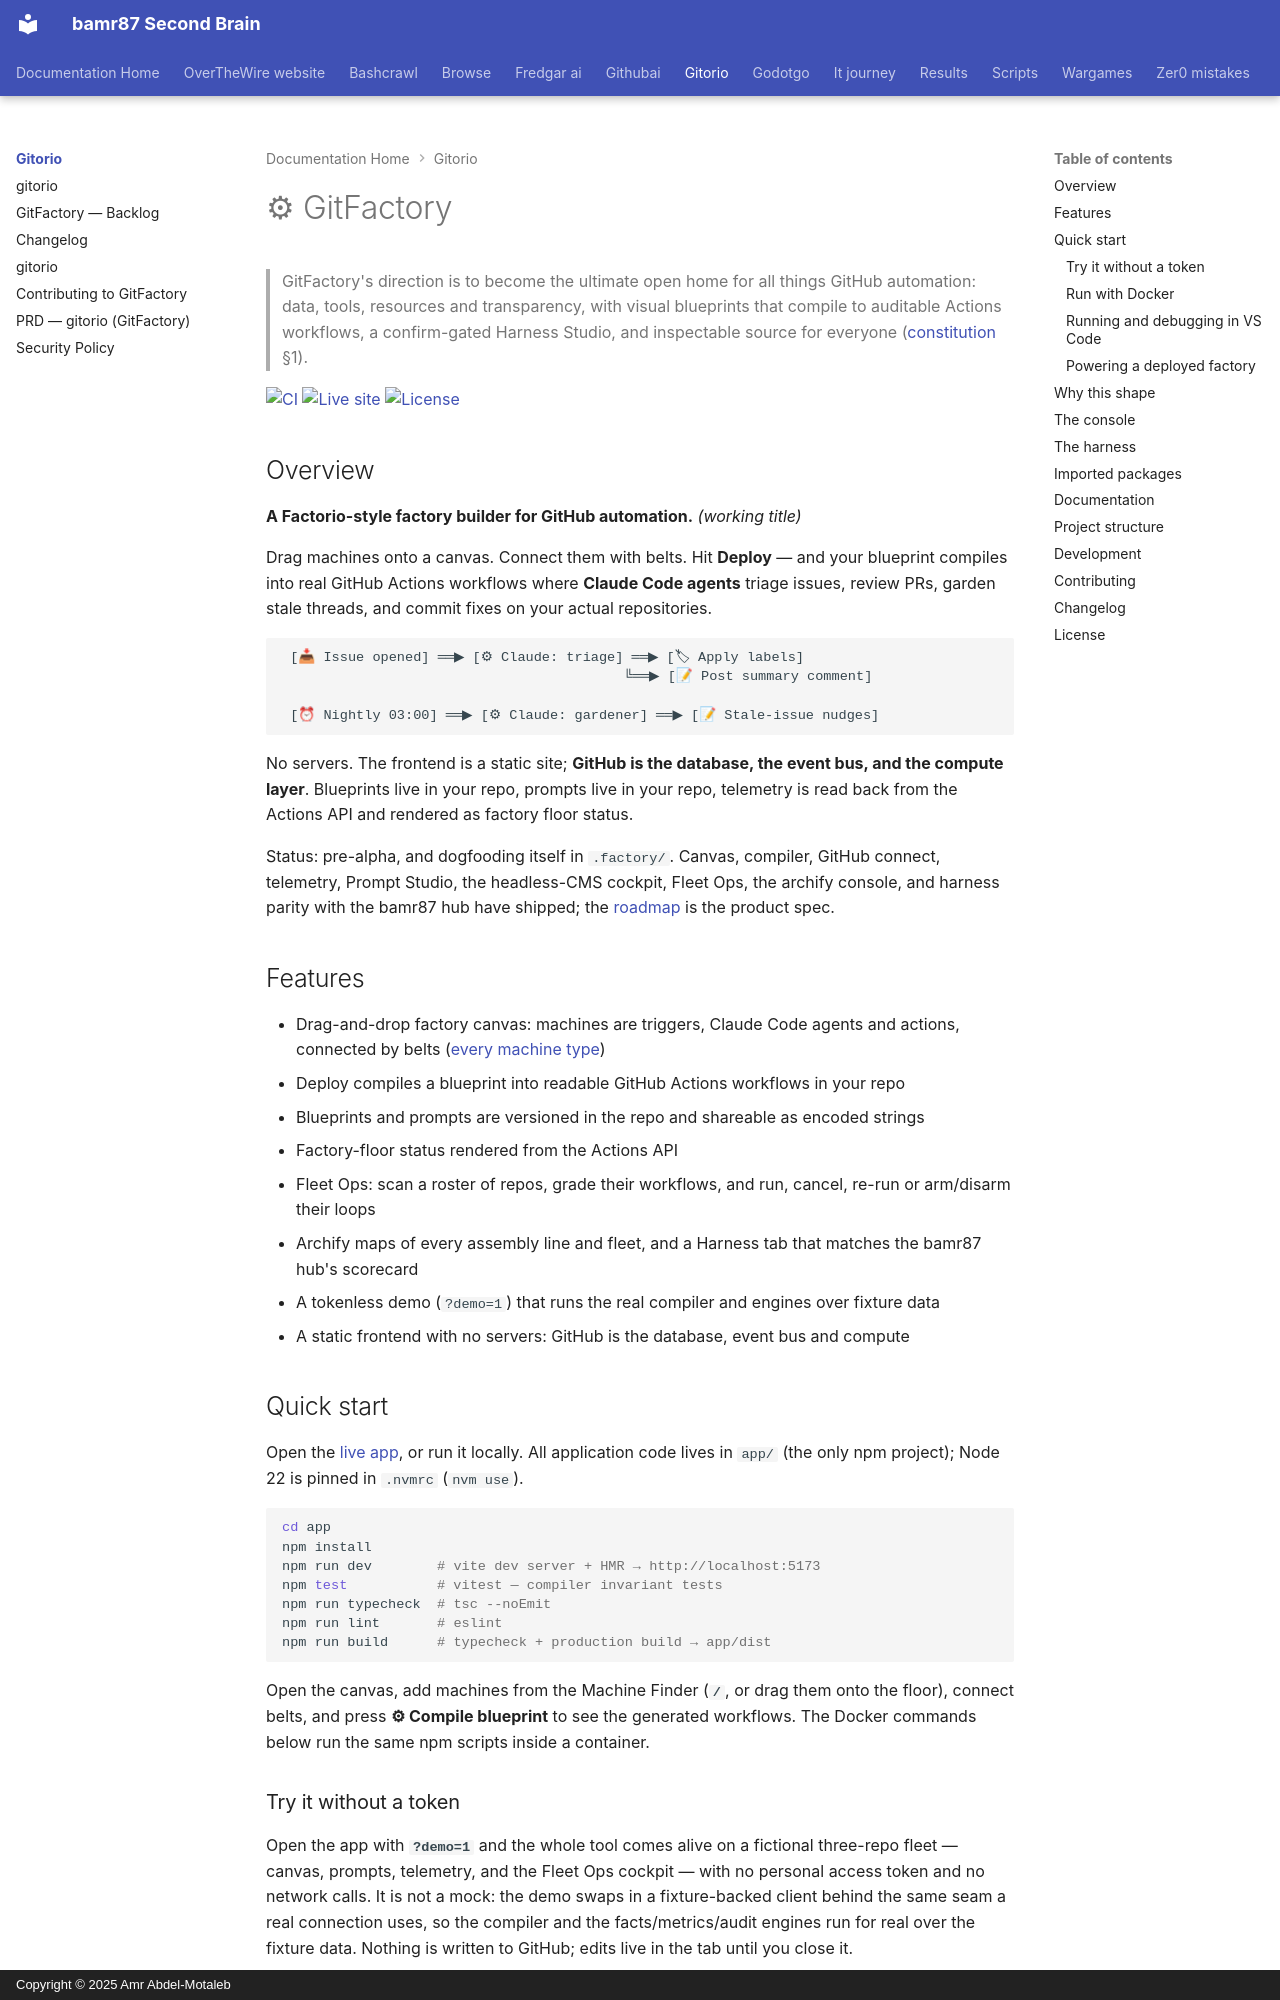

repository: bamr87/README · page: gitorio/index.html · generator: mkdocs · copyright: Copyright © 2025 Amr Abdel-Motaleb

---
source_file: README.md
source_repo: bamr87/gitorio
source_url: https://github.com/bamr87/gitorio/blob/main/README.md
title: ⚙ GitFactory
---
# ⚙ GitFactory

> GitFactory's direction is to become the ultimate open home for all things GitHub automation: data, tools, resources and transparency, with visual blueprints that compile to auditable Actions workflows, a confirm-gated Harness Studio, and inspectable source for everyone ([constitution](docs/constitution.md) §1).

[![CI](https://github.com/bamr87/gitorio/actions/workflows/ci.yml/badge.svg)](https://github.com/bamr87/gitorio/actions/workflows/ci.yml) [![Live site](https://img.shields.io/badge/live-bamr87.github.io%2Fgitorio-2ea44f)](https://bamr87.github.io/gitorio/) [![License](https://img.shields.io/github/license/bamr87/gitorio)](LICENSE)

## Overview

**A Factorio-style factory builder for GitHub automation.** *(working title)*

Drag machines onto a canvas. Connect them with belts. Hit **Deploy** — and your blueprint compiles into real GitHub Actions workflows where **Claude Code agents** triage issues, review PRs, garden stale threads, and commit fixes on your actual repositories.

```
 [📥 Issue opened] ══▶ [⚙ Claude: triage] ══▶ [🏷 Apply labels]
                                          ╚══▶ [📝 Post summary comment]

 [⏰ Nightly 03:00] ══▶ [⚙ Claude: gardener] ══▶ [📝 Stale-issue nudges]
```

No servers. The frontend is a static site; **GitHub is the database, the event bus, and the compute layer**. Blueprints live in your repo, prompts live in your repo, telemetry is read back from the Actions API and rendered as factory floor status.

Status: pre-alpha, and dogfooding itself in `.factory/`. Canvas, compiler, GitHub connect, telemetry, Prompt Studio, the headless-CMS cockpit, Fleet Ops, the archify console, and harness parity with the bamr87 hub have shipped; the [roadmap](docs/ROADMAP.md) is the product spec.

## Features

- Drag-and-drop factory canvas: machines are triggers, Claude Code agents and actions, connected by belts ([every machine type](docs/reference/machines.md))
- Deploy compiles a blueprint into readable GitHub Actions workflows in your repo
- Blueprints and prompts are versioned in the repo and shareable as encoded strings
- Factory-floor status rendered from the Actions API
- Fleet Ops: scan a roster of repos, grade their workflows, and run, cancel, re-run or arm/disarm their loops
- Archify maps of every assembly line and fleet, and a Harness tab that matches the bamr87 hub's scorecard
- A tokenless demo (`?demo=1`) that runs the real compiler and engines over fixture data
- A static frontend with no servers: GitHub is the database, event bus and compute

## Quick start

Open the [live app](https://bamr87.github.io/gitorio/), or run it locally. All application code lives in `app/` (the only npm project); Node 22 is pinned in `.nvmrc` (`nvm use`).

```bash
cd app
npm install
npm run dev        # vite dev server + HMR → http://localhost:5173
npm test           # vitest — compiler invariant tests
npm run typecheck  # tsc --noEmit
npm run lint       # eslint
npm run build      # typecheck + production build → app/dist
```

Open the canvas, add machines from the Machine Finder (**`/`**, or drag them onto the floor), connect belts, and press **⚙ Compile blueprint** to see the generated workflows. The Docker commands below run the same npm scripts inside a container.

### Try it without a token

Open the app with **`?demo=1`** and the whole tool comes alive on a fictional three-repo fleet — canvas, prompts, telemetry, and the Fleet Ops cockpit — with no personal access token and no network calls. It is not a mock: the demo swaps in a fixture-backed client behind the same seam a real connection uses, so the compiler and the facts/metrics/audit engines run for real over the fixture data. Nothing is written to GitHub; edits live in the tab until you close it.
